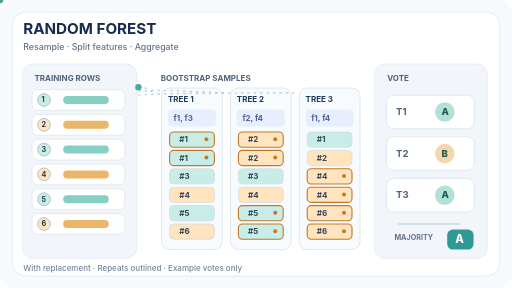
t = 0.00 s
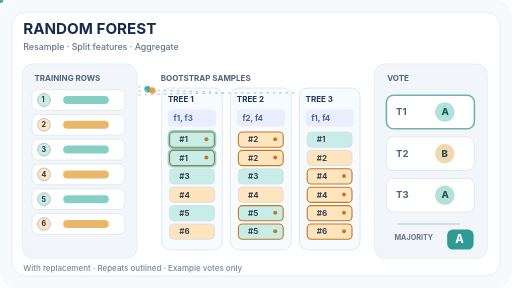
t = 1.70 s
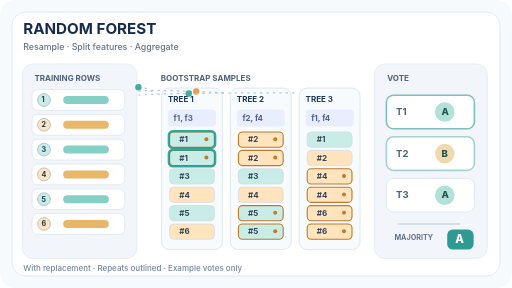
t = 3.40 s
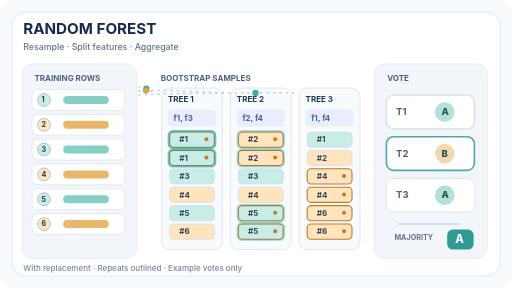
t = 4.85 s
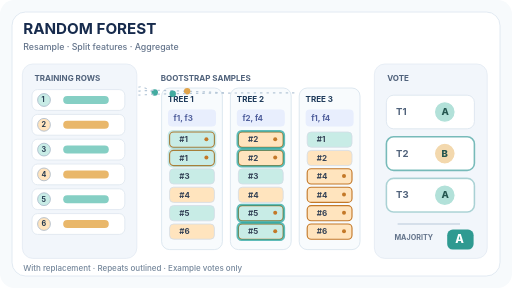
t = 6.45 s
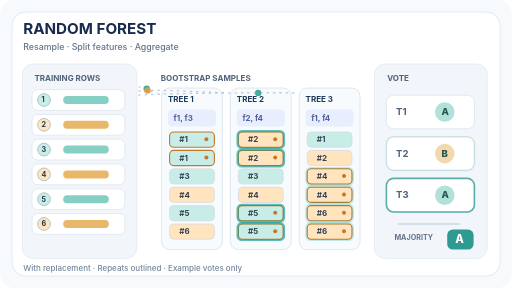
t = 8.31 s

The animated SVG that drew these frames (rendered in a browser with its animation timeline set to each time). Animation: 16 SMIL elements (animate=13,animateMotion=3); frames cover the first 8.31 s, repeats indefinitely.

<svg xmlns="http://www.w3.org/2000/svg" viewBox="0 0 640 360" role="img" aria-labelledby="title desc"><title id="title">Random forest bootstrap streams and majority vote</title><desc id="desc">Six training observations are resampled with replacement into three bootstrap datasets. Duplicate indices have darker outlines. A small feature subset is shown per tree, and three illustrative outputs A, B, A vote for A.</desc><rect width="640" height="360" rx="18" fill="#f7fafc"/><rect x="15" y="15" width="610" height="330" rx="17" fill="#ffffff" stroke="#dbe5ef" /><text x="29" y="43" font-family="Inter,Segoe UI,Arial,sans-serif" font-size="19" font-weight="750" fill="#172b4d" >RANDOM FOREST</text><text x="29" y="62" font-family="Inter,Segoe UI,Arial,sans-serif" font-size="11" font-weight="500" fill="#64748b" >Resample  ·  Split features  ·  Aggregate</text><rect x="28" y="80" width="143" height="243" rx="13" fill="#f2f6fb" stroke="#e2eaf3" /><text x="43" y="101" font-family="Inter,Segoe UI,Arial,sans-serif" font-size="10" font-weight="750" fill="#50627b" >TRAINING ROWS</text><rect x="40" y="112" width="116" height="26" rx="7" fill="#fff" stroke="#dde6ef" /><circle cx="55" cy="125" r="8" fill="#c8ece6" stroke="#a9b8ca" /><text x="52" y="128" font-family="Inter,Segoe UI,Arial,sans-serif" font-size="9" font-weight="700" fill="#24394e" >1</text><rect x="79" y="120" width="57" height="10" rx="5" fill="#85cfc4" stroke="none" /><rect x="40" y="143" width="116" height="26" rx="7" fill="#fff" stroke="#dde6ef" /><circle cx="55" cy="156" r="8" fill="#ffe4be" stroke="#a9b8ca" /><text x="52" y="159" font-family="Inter,Segoe UI,Arial,sans-serif" font-size="9" font-weight="700" fill="#24394e" >2</text><rect x="79" y="151" width="57" height="10" rx="5" fill="#e9b76a" stroke="none" /><rect x="40" y="174" width="116" height="26" rx="7" fill="#fff" stroke="#dde6ef" /><circle cx="55" cy="187" r="8" fill="#c8ece6" stroke="#a9b8ca" /><text x="52" y="190" font-family="Inter,Segoe UI,Arial,sans-serif" font-size="9" font-weight="700" fill="#24394e" >3</text><rect x="79" y="182" width="57" height="10" rx="5" fill="#85cfc4" stroke="none" /><rect x="40" y="205" width="116" height="26" rx="7" fill="#fff" stroke="#dde6ef" /><circle cx="55" cy="218" r="8" fill="#ffe4be" stroke="#a9b8ca" /><text x="52" y="221" font-family="Inter,Segoe UI,Arial,sans-serif" font-size="9" font-weight="700" fill="#24394e" >4</text><rect x="79" y="213" width="57" height="10" rx="5" fill="#e9b76a" stroke="none" /><rect x="40" y="236" width="116" height="26" rx="7" fill="#fff" stroke="#dde6ef" /><circle cx="55" cy="249" r="8" fill="#c8ece6" stroke="#a9b8ca" /><text x="52" y="252" font-family="Inter,Segoe UI,Arial,sans-serif" font-size="9" font-weight="700" fill="#24394e" >5</text><rect x="79" y="244" width="57" height="10" rx="5" fill="#85cfc4" stroke="none" /><rect x="40" y="267" width="116" height="26" rx="7" fill="#fff" stroke="#dde6ef" /><circle cx="55" cy="280" r="8" fill="#ffe4be" stroke="#a9b8ca" /><text x="52" y="283" font-family="Inter,Segoe UI,Arial,sans-serif" font-size="9" font-weight="700" fill="#24394e" >6</text><rect x="79" y="275" width="57" height="10" rx="5" fill="#e9b76a" stroke="none" /><text x="201" y="101" font-family="Inter,Segoe UI,Arial,sans-serif" font-size="10" font-weight="750" fill="#50627b" >BOOTSTRAP SAMPLES</text><rect x="202" y="110" width="76" height="202" rx="10" fill="#f8fbfd" stroke="#d6e2ec" /><text x="210" y="128" font-family="Inter,Segoe UI,Arial,sans-serif" font-size="10" font-weight="750" fill="#1e3a5a" >TREE 1</text><rect x="210" y="137" width="60" height="21" rx="5" fill="#e8eefd" stroke="none" /><text x="217" y="151" font-family="Inter,Segoe UI,Arial,sans-serif" font-size="10" font-weight="650" fill="#4f5e9c" >f1, f3</text><rect x="212" y="165" width="56" height="19" rx="5" fill="#c8ece6" stroke="#c37828" stroke-width="1.4"/><text x="224" y="178" font-family="Inter,Segoe UI,Arial,sans-serif" font-size="10" font-weight="750" fill="#334155" >#1</text><circle cx="258" cy="174" r="2.5" fill="#c37828" stroke="none" /><rect x="211" y="164" width="58" height="21" rx="5" fill="none" stroke="#159f99" stroke-width="2.8" opacity="0"><animate attributeName="opacity" values="0;0.9;0;0;0" keyTimes="0;0.29;0.62;0.91;1" dur="12s" repeatCount="indefinite" calcMode="linear"/></rect><rect x="212" y="188" width="56" height="19" rx="5" fill="#c8ece6" stroke="#c37828" stroke-width="1.4"/><text x="224" y="201" font-family="Inter,Segoe UI,Arial,sans-serif" font-size="10" font-weight="750" fill="#334155" >#1</text><circle cx="258" cy="197" r="2.5" fill="#c37828" stroke="none" /><rect x="211" y="187" width="58" height="21" rx="5" fill="none" stroke="#159f99" stroke-width="2.8" opacity="0"><animate attributeName="opacity" values="0;0.9;0;0;0" keyTimes="0;0.29;0.62;0.91;1" dur="12s" repeatCount="indefinite" calcMode="linear"/></rect><rect x="212" y="211" width="56" height="19" rx="5" fill="#c8ece6" stroke="#d4dce6" /><text x="224" y="224" font-family="Inter,Segoe UI,Arial,sans-serif" font-size="10" font-weight="750" fill="#334155" >#3</text><rect x="212" y="234" width="56" height="19" rx="5" fill="#ffe4be" stroke="#d4dce6" /><text x="224" y="247" font-family="Inter,Segoe UI,Arial,sans-serif" font-size="10" font-weight="750" fill="#334155" >#4</text><rect x="212" y="257" width="56" height="19" rx="5" fill="#c8ece6" stroke="#d4dce6" /><text x="224" y="270" font-family="Inter,Segoe UI,Arial,sans-serif" font-size="10" font-weight="750" fill="#334155" >#5</text><rect x="212" y="280" width="56" height="19" rx="5" fill="#ffe4be" stroke="#d4dce6" /><text x="224" y="293" font-family="Inter,Segoe UI,Arial,sans-serif" font-size="10" font-weight="750" fill="#334155" >#6</text><path d="M 173 109 C 180 106 188 116 196 116" fill="none" stroke="#b6c7d8" stroke-width="1.5" stroke-dasharray="3 5"/><circle cx="0" cy="0" r="4" fill="#39a69b" stroke="none" opacity="0.95"><animateMotion path="M 173 109 C 180 106 188 116 196 116" dur="3.4s" begin="0s" repeatCount="indefinite"/></circle><rect x="288" y="110" width="76" height="202" rx="10" fill="#f8fbfd" stroke="#d6e2ec" /><text x="296" y="128" font-family="Inter,Segoe UI,Arial,sans-serif" font-size="10" font-weight="750" fill="#1e3a5a" >TREE 2</text><rect x="296" y="137" width="60" height="21" rx="5" fill="#e8eefd" stroke="none" /><text x="303" y="151" font-family="Inter,Segoe UI,Arial,sans-serif" font-size="10" font-weight="650" fill="#4f5e9c" >f2, f4</text><rect x="298" y="165" width="56" height="19" rx="5" fill="#ffe4be" stroke="#c37828" stroke-width="1.4"/><text x="310" y="178" font-family="Inter,Segoe UI,Arial,sans-serif" font-size="10" font-weight="750" fill="#334155" >#2</text><circle cx="344" cy="174" r="2.5" fill="#c37828" stroke="none" /><rect x="297" y="164" width="58" height="21" rx="5" fill="none" stroke="#159f99" stroke-width="2.8" opacity="0"><animate attributeName="opacity" values="0;0;0.9;0;0" keyTimes="0;0.29;0.62;0.91;1" dur="12s" repeatCount="indefinite" calcMode="linear"/></rect><rect x="298" y="188" width="56" height="19" rx="5" fill="#ffe4be" stroke="#c37828" stroke-width="1.4"/><text x="310" y="201" font-family="Inter,Segoe UI,Arial,sans-serif" font-size="10" font-weight="750" fill="#334155" >#2</text><circle cx="344" cy="197" r="2.5" fill="#c37828" stroke="none" /><rect x="297" y="187" width="58" height="21" rx="5" fill="none" stroke="#159f99" stroke-width="2.8" opacity="0"><animate attributeName="opacity" values="0;0;0.9;0;0" keyTimes="0;0.29;0.62;0.91;1" dur="12s" repeatCount="indefinite" calcMode="linear"/></rect><rect x="298" y="211" width="56" height="19" rx="5" fill="#c8ece6" stroke="#d4dce6" /><text x="310" y="224" font-family="Inter,Segoe UI,Arial,sans-serif" font-size="10" font-weight="750" fill="#334155" >#3</text><rect x="298" y="234" width="56" height="19" rx="5" fill="#ffe4be" stroke="#d4dce6" /><text x="310" y="247" font-family="Inter,Segoe UI,Arial,sans-serif" font-size="10" font-weight="750" fill="#334155" >#4</text><rect x="298" y="257" width="56" height="19" rx="5" fill="#c8ece6" stroke="#c37828" stroke-width="1.4"/><text x="310" y="270" font-family="Inter,Segoe UI,Arial,sans-serif" font-size="10" font-weight="750" fill="#334155" >#5</text><circle cx="344" cy="266" r="2.5" fill="#c37828" stroke="none" /><rect x="297" y="256" width="58" height="21" rx="5" fill="none" stroke="#159f99" stroke-width="2.8" opacity="0"><animate attributeName="opacity" values="0;0;0.9;0;0" keyTimes="0;0.29;0.62;0.91;1" dur="12s" repeatCount="indefinite" calcMode="linear"/></rect><rect x="298" y="280" width="56" height="19" rx="5" fill="#c8ece6" stroke="#c37828" stroke-width="1.4"/><text x="310" y="293" font-family="Inter,Segoe UI,Arial,sans-serif" font-size="10" font-weight="750" fill="#334155" >#5</text><circle cx="344" cy="289" r="2.5" fill="#c37828" stroke="none" /><rect x="297" y="279" width="58" height="21" rx="5" fill="none" stroke="#159f99" stroke-width="2.8" opacity="0"><animate attributeName="opacity" values="0;0;0.9;0;0" keyTimes="0;0.29;0.62;0.91;1" dur="12s" repeatCount="indefinite" calcMode="linear"/></rect><path d="M 173 114 C 191 111 274 116 282 116" fill="none" stroke="#b6c7d8" stroke-width="1.5" stroke-dasharray="3 5"/><circle cx="0" cy="0" r="4" fill="#df9f41" stroke="none" opacity="0.95"><animateMotion path="M 173 114 C 191 111 274 116 282 116" dur="3.4s" begin="1.15s" repeatCount="indefinite"/></circle><rect x="374" y="110" width="76" height="202" rx="10" fill="#f8fbfd" stroke="#d6e2ec" /><text x="382" y="128" font-family="Inter,Segoe UI,Arial,sans-serif" font-size="10" font-weight="750" fill="#1e3a5a" >TREE 3</text><rect x="382" y="137" width="60" height="21" rx="5" fill="#e8eefd" stroke="none" /><text x="389" y="151" font-family="Inter,Segoe UI,Arial,sans-serif" font-size="10" font-weight="650" fill="#4f5e9c" >f1, f4</text><rect x="384" y="165" width="56" height="19" rx="5" fill="#c8ece6" stroke="#d4dce6" /><text x="396" y="178" font-family="Inter,Segoe UI,Arial,sans-serif" font-size="10" font-weight="750" fill="#334155" >#1</text><rect x="384" y="188" width="56" height="19" rx="5" fill="#ffe4be" stroke="#d4dce6" /><text x="396" y="201" font-family="Inter,Segoe UI,Arial,sans-serif" font-size="10" font-weight="750" fill="#334155" >#2</text><rect x="384" y="211" width="56" height="19" rx="5" fill="#ffe4be" stroke="#c37828" stroke-width="1.4"/><text x="396" y="224" font-family="Inter,Segoe UI,Arial,sans-serif" font-size="10" font-weight="750" fill="#334155" >#4</text><circle cx="430" cy="220" r="2.5" fill="#c37828" stroke="none" /><rect x="383" y="210" width="58" height="21" rx="5" fill="none" stroke="#159f99" stroke-width="2.8" opacity="0"><animate attributeName="opacity" values="0;0;0;0.9;0" keyTimes="0;0.29;0.62;0.91;1" dur="12s" repeatCount="indefinite" calcMode="linear"/></rect><rect x="384" y="234" width="56" height="19" rx="5" fill="#ffe4be" stroke="#c37828" stroke-width="1.4"/><text x="396" y="247" font-family="Inter,Segoe UI,Arial,sans-serif" font-size="10" font-weight="750" fill="#334155" >#4</text><circle cx="430" cy="243" r="2.5" fill="#c37828" stroke="none" /><rect x="383" y="233" width="58" height="21" rx="5" fill="none" stroke="#159f99" stroke-width="2.8" opacity="0"><animate attributeName="opacity" values="0;0;0;0.9;0" keyTimes="0;0.29;0.62;0.91;1" dur="12s" repeatCount="indefinite" calcMode="linear"/></rect><rect x="384" y="257" width="56" height="19" rx="5" fill="#ffe4be" stroke="#c37828" stroke-width="1.4"/><text x="396" y="270" font-family="Inter,Segoe UI,Arial,sans-serif" font-size="10" font-weight="750" fill="#334155" >#6</text><circle cx="430" cy="266" r="2.5" fill="#c37828" stroke="none" /><rect x="383" y="256" width="58" height="21" rx="5" fill="none" stroke="#159f99" stroke-width="2.8" opacity="0"><animate attributeName="opacity" values="0;0;0;0.9;0" keyTimes="0;0.29;0.62;0.91;1" dur="12s" repeatCount="indefinite" calcMode="linear"/></rect><rect x="384" y="280" width="56" height="19" rx="5" fill="#ffe4be" stroke="#c37828" stroke-width="1.4"/><text x="396" y="293" font-family="Inter,Segoe UI,Arial,sans-serif" font-size="10" font-weight="750" fill="#334155" >#6</text><circle cx="430" cy="289" r="2.5" fill="#c37828" stroke="none" /><rect x="383" y="279" width="58" height="21" rx="5" fill="none" stroke="#159f99" stroke-width="2.8" opacity="0"><animate attributeName="opacity" values="0;0;0;0.9;0" keyTimes="0;0.29;0.62;0.91;1" dur="12s" repeatCount="indefinite" calcMode="linear"/></rect><path d="M 173 119 C 202 116 360 116 368 116" fill="none" stroke="#b6c7d8" stroke-width="1.5" stroke-dasharray="3 5"/><circle cx="0" cy="0" r="4" fill="#39a69b" stroke="none" opacity="0.95"><animateMotion path="M 173 119 C 202 116 360 116 368 116" dur="3.4s" begin="2.3s" repeatCount="indefinite"/></circle><rect x="468" y="80" width="141" height="243" rx="13" fill="#f2f6fb" stroke="#e2eaf3" /><text x="484" y="101" font-family="Inter,Segoe UI,Arial,sans-serif" font-size="10" font-weight="750" fill="#50627b" >VOTE</text><rect x="483" y="119" width="110" height="42" rx="9" fill="#fff" stroke="#dae4ee" /><text x="495" y="144" font-family="Inter,Segoe UI,Arial,sans-serif" font-size="12" font-weight="700" fill="#50627b" >T1</text><circle cx="556" cy="140" r="13" fill="#b2e1d9" stroke="#fff" stroke-width="1.5"/><text x="552" y="144" font-family="Inter,Segoe UI,Arial,sans-serif" font-size="12" font-weight="800" fill="#23554f" >A</text><rect x="483" y="119" width="110" height="42" rx="9" fill="none" stroke="#2d9a92" stroke-width="2" opacity="0"><animate attributeName="opacity" values="0;0.9;0;0;0" keyTimes="0;0.19;0.43;0.74;1" dur="12s" repeatCount="indefinite" calcMode="linear"/></rect><rect x="483" y="171" width="110" height="42" rx="9" fill="#fff" stroke="#dae4ee" /><text x="495" y="196" font-family="Inter,Segoe UI,Arial,sans-serif" font-size="12" font-weight="700" fill="#50627b" >T2</text><circle cx="556" cy="192" r="13" fill="#f3d8ad" stroke="#fff" stroke-width="1.5"/><text x="552" y="196" font-family="Inter,Segoe UI,Arial,sans-serif" font-size="12" font-weight="800" fill="#23554f" >B</text><rect x="483" y="171" width="110" height="42" rx="9" fill="none" stroke="#2d9a92" stroke-width="2" opacity="0"><animate attributeName="opacity" values="0;0;0.9;0;0" keyTimes="0;0.19;0.43;0.74;1" dur="12s" repeatCount="indefinite" calcMode="linear"/></rect><rect x="483" y="223" width="110" height="42" rx="9" fill="#fff" stroke="#dae4ee" /><text x="495" y="248" font-family="Inter,Segoe UI,Arial,sans-serif" font-size="12" font-weight="700" fill="#50627b" >T3</text><circle cx="556" cy="244" r="13" fill="#b2e1d9" stroke="#fff" stroke-width="1.5"/><text x="552" y="248" font-family="Inter,Segoe UI,Arial,sans-serif" font-size="12" font-weight="800" fill="#23554f" >A</text><rect x="483" y="223" width="110" height="42" rx="9" fill="none" stroke="#2d9a92" stroke-width="2" opacity="0"><animate attributeName="opacity" values="0;0;0;0.9;0" keyTimes="0;0.19;0.43;0.74;1" dur="12s" repeatCount="indefinite" calcMode="linear"/></rect><line x1="497" y1="280" x2="575" y2="280" stroke="#bac9d9" stroke-width="1.5" /><text x="493" y="300" font-family="Inter,Segoe UI,Arial,sans-serif" font-size="9" font-weight="750" fill="#64748b" >MAJORITY</text><rect x="559" y="287" width="33" height="25" rx="7" fill="#2f9a91" stroke="none" /><text x="569" y="304" font-family="Inter,Segoe UI,Arial,sans-serif" font-size="14" font-weight="800" fill="white" >A</text><text x="29" y="339" font-family="Inter,Segoe UI,Arial,sans-serif" font-size="10" font-weight="500" fill="#75879b" >With replacement  ·  Repeats outlined  ·  Example votes only</text></svg>
